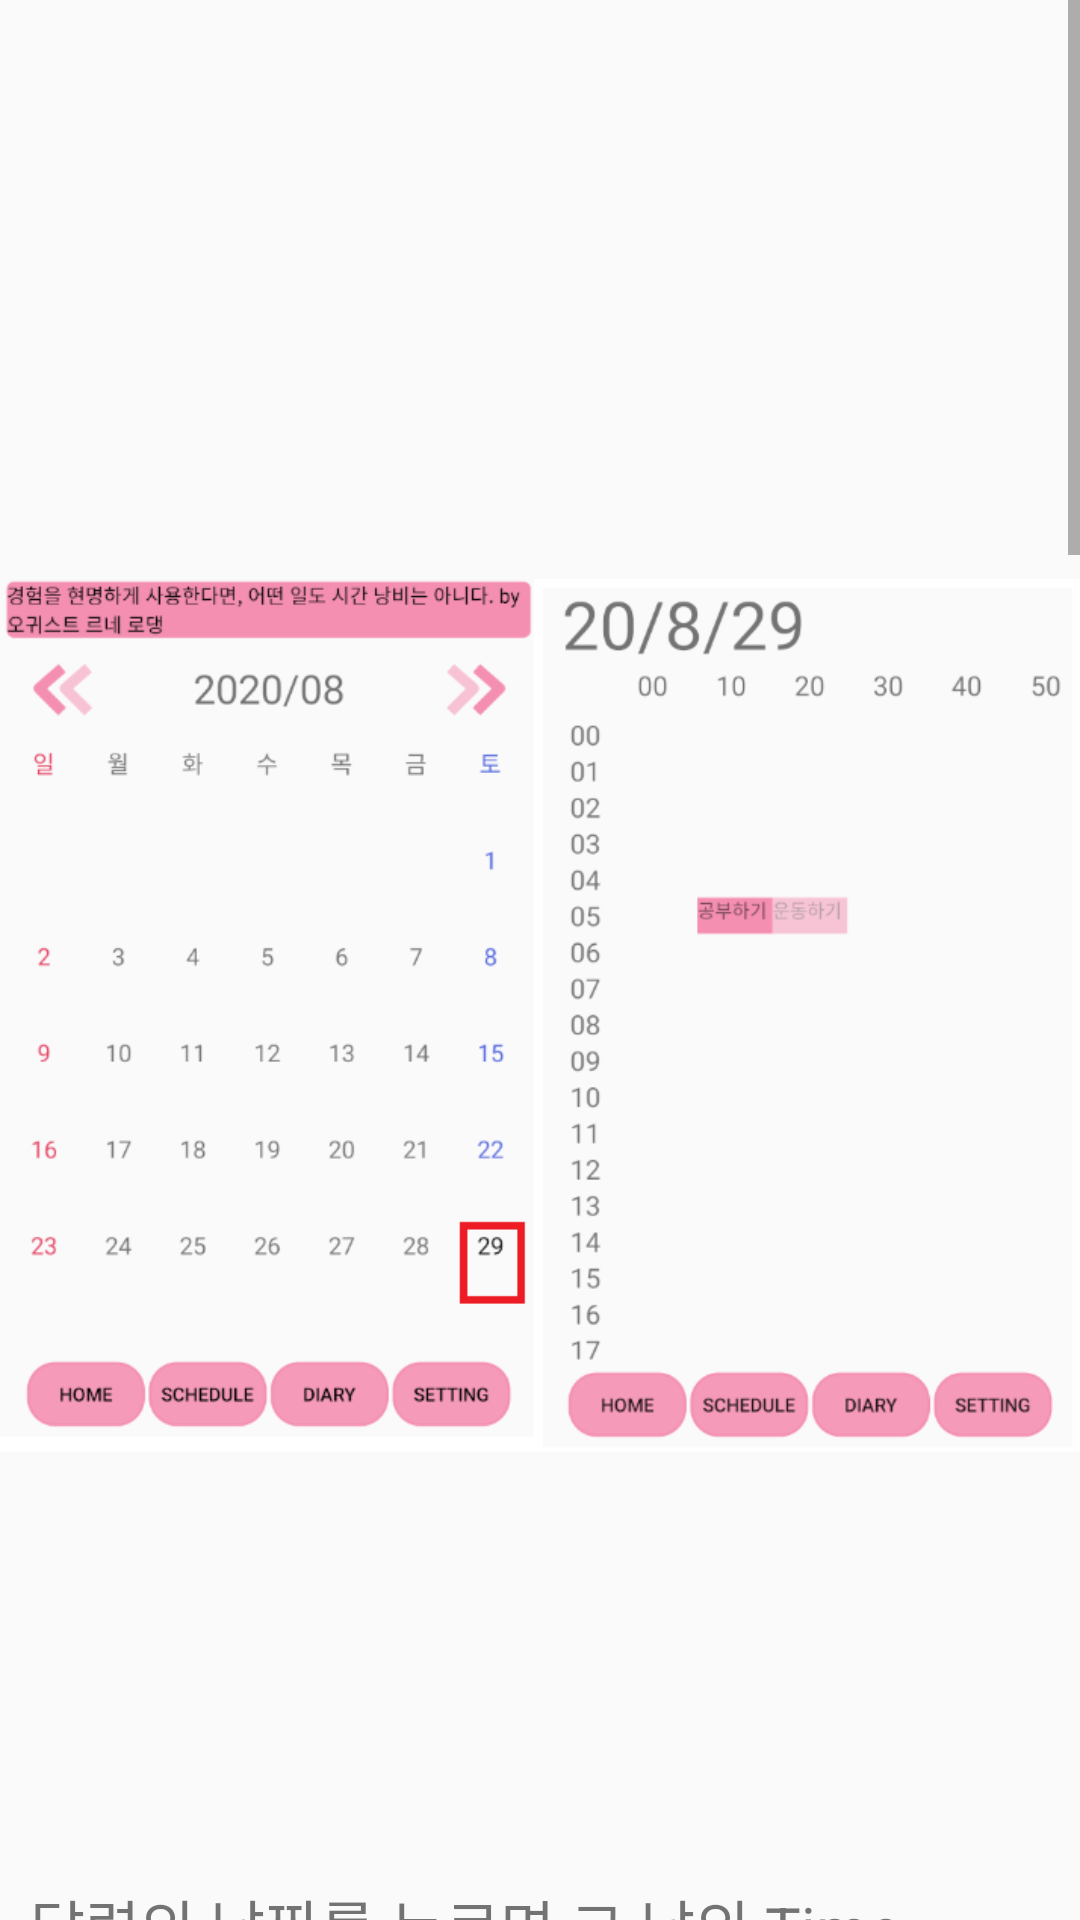

Reconstruct the res/layout file that produces this screen, plus the resources it refers to.
<!-- AndroidManifest.xml: application theme AppTheme -->
<!-- res/layout/how_use.xml -->
<?xml version="1.0" encoding="utf-8"?>
<ScrollView xmlns:android="http://schemas.android.com/apk/res/android"
    android:layout_height="match_parent"
    android:layout_width="match_parent"
    android:orientation="vertical"
    android:scrollbars="vertical" >
    <LinearLayout
        android:layout_width="match_parent"
        android:layout_height="match_parent"
        android:orientation="vertical">
    <LinearLayout
        android:layout_width="match_parent"
        android:layout_height="0dp"
        android:layout_weight="1"
        android:layout_marginTop="50dp"
        android:orientation="vertical">
    <ImageView
        android:layout_width="match_parent"
        android:layout_height="0dp"
        android:layout_weight="3"
        android:src="@drawable/calendar1"/>
        <TextView
            android:paddingLeft="10dp"
            android:paddingRight="10dp"
            android:layout_width="match_parent"
            android:layout_height="0dp"
            android:layout_weight="1"
            android:text="달력의 날짜를 누르면 그 날의 Time Table을 볼 수 있어요!"
            android:textSize="20sp"
            />
    </LinearLayout>
    <LinearLayout
        android:layout_width="wrap_content"
        android:layout_height="0dp"
        android:layout_weight="1"
        android:orientation="vertical">
        <ImageView
            android:layout_width="match_parent"
            android:layout_height="0dp"
            android:layout_weight="3"
            android:src="@drawable/calendar2"/>
        <TextView
            android:paddingLeft="10dp"
            android:paddingRight="10dp"
            android:layout_width="match_parent"
            android:layout_height="0dp"
            android:layout_weight="1"
            android:text="SCHEDULE의 추가 버튼을 눌러 해야 할 일들을 추가하면 목록들이 리스트에 추가됩니다. 버튼 외의 일들은 기타버튼으로 직접 추가해주세요!"
            android:textSize="20sp"
            />
    </LinearLayout>
    <LinearLayout
        android:layout_width="wrap_content"
        android:layout_height="0dp"
        android:layout_weight="1"
        android:orientation="vertical">
        <ImageView
            android:layout_width="match_parent"
            android:layout_height="0dp"
            android:layout_weight="4"
            android:src="@drawable/diary2"/>
        <TextView
            android:paddingLeft="10dp"
            android:paddingRight="10dp"
            android:layout_width="match_parent"
            android:layout_height="0dp"
            android:layout_weight="1"
            android:text="DIARY 버튼으로 하루하루의 일기도 적어보세요! "
            android:textSize="20sp"
            />
    </LinearLayout>
    <LinearLayout
        android:layout_width="wrap_content"
        android:layout_height="0dp"
        android:layout_weight="1"
        android:orientation="vertical">
        <ImageView
            android:layout_width="match_parent"
            android:layout_height="0dp"
            android:layout_weight="1"
            android:src="@drawable/settings"/>
        <TextView
            android:paddingLeft="10dp"
            android:paddingRight="10dp"
            android:layout_width="match_parent"
            android:layout_height="0dp"
            android:layout_weight="1"
            android:text="SETTING의 알림을 받으면 상단바에 지금 하고 있는 일이 올라갑니다."
            android:textSize="20sp"
            />
    </LinearLayout>

        <LinearLayout
            android:layout_width="wrap_content"
            android:layout_height="0dp"
            android:layout_weight="1"
            android:orientation="vertical">
            <ImageView
                android:layout_width="match_parent"
                android:layout_height="0dp"
                android:layout_weight="1"
                android:src="@drawable/widget_use"/>
            <TextView
                android:paddingLeft="10dp"
                android:paddingRight="10dp"
                android:layout_width="match_parent"
                android:layout_height="0dp"
                android:layout_weight="1"
                android:text="홈 화면에 위젯을 추가해보세요. 언제든 원하는 기능으로 바로 들어갈 수 있습니다."
                android:textSize="20sp"
                />
        </LinearLayout>
</LinearLayout>

</ScrollView>
<!-- resources referenced by this layout -->
<resources>
  <!-- drawable calendar1: png bitmap (drawable, 56770 bytes) -->
  <!-- drawable calendar2: png bitmap (drawable, 79568 bytes) -->
  <!-- drawable diary2: png bitmap (drawable, 24182 bytes) -->
  <!-- drawable settings: png bitmap (drawable, 5231 bytes) -->
  <style name="AppTheme" parent="Theme.AppCompat.Light.DarkActionBar">
          <item name="windowNoTitle">true</item>
          
          <item name="colorPrimary">@color/colorPrimary</item>
          <item name="colorPrimaryDark">@color/colorPrimaryDark</item>
          <item name="colorAccent">@color/colorAccent</item>
          <item name="android:windowLightStatusBar">false</item>
      </style>
  <color name="colorPrimary">#6200EE</color>
  <color name="colorPrimaryDark">#3700B3</color>
  <color name="colorAccent">#03DAC5</color>
</resources>
